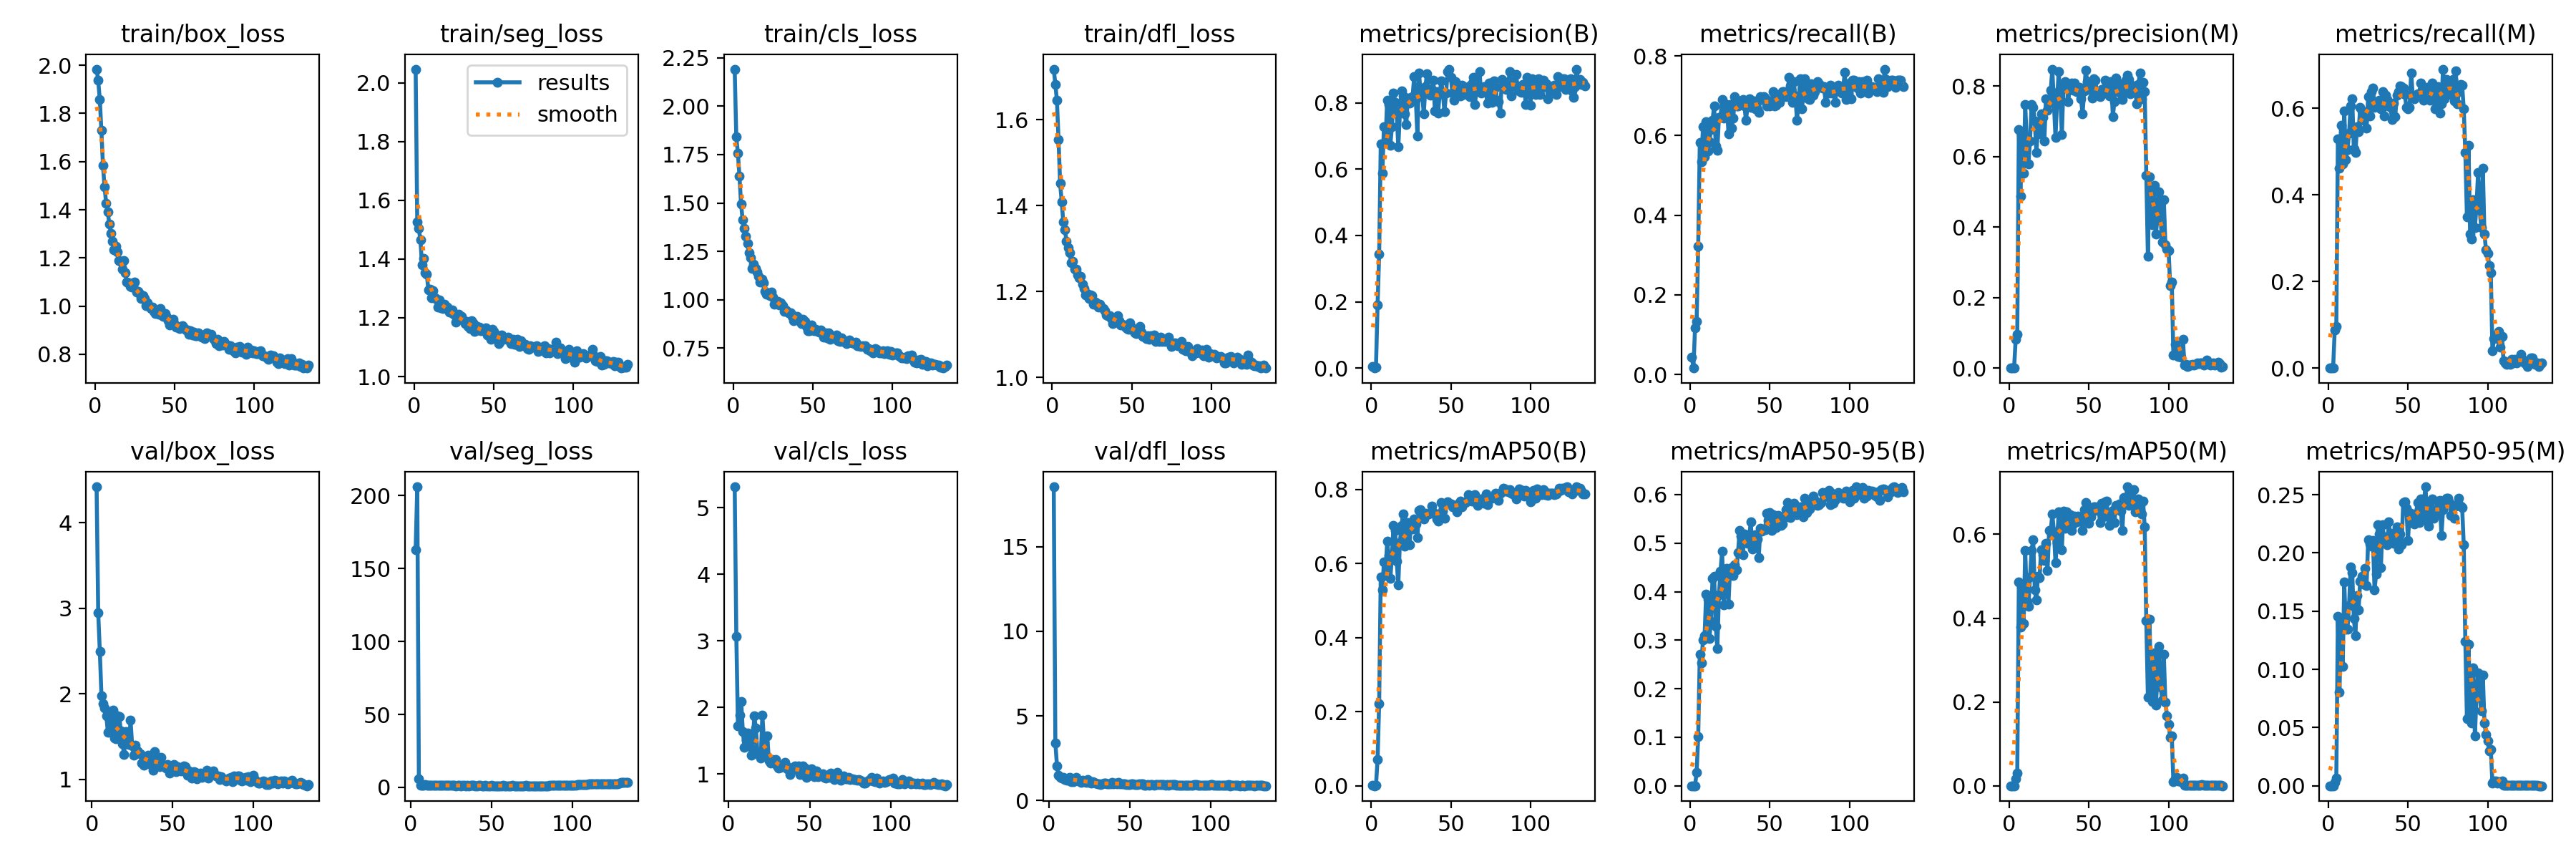

Values plotted in this chart, from the file beside it:
epoch, time, train/box_loss, train/seg_loss, train/cls_loss, train/dfl_loss, metrics/precision(B), metrics/recall(B), metrics/mAP50(B), metrics/mAP50-95(B), metrics/precision(M), metrics/recall(M), metrics/mAP50(M), metrics/mAP50-95(M), val/box_loss, val/seg_loss, val/cls_loss, val/dfl_loss, lr/pg0, lr/pg1, lr/pg2
1, 35.88, 1.984, 2.046, 2.192, 1.717, 0.00509, 0.04418, 0.00115, 0.00023, 0, 0, 0, 0, nan, nan, nan, nan, 0.07051, 0.003277, 0.003277
2, 70.92, 1.937, 1.526, 1.842, 1.682, 0.00015, 0.01606, 7e-05, 2e-05, 0, 0, 0, 0, nan, nan, nan, nan, 0.04051, 0.00661, 0.00661
3, 105.9, 1.859, 1.503, 1.758, 1.644, 0.00294, 0.1165, 0.00073, 0.00023, 0, 0, 0, 0, 4.422, 162.8, inf, 18.53, 0.01051, 0.009943, 0.009943
4, 140.9, 1.729, 1.464, 1.638, 1.554, 0.1894, 0.1325, 0.07117, 0.02707, 0.08057, 0.08835, 0.01636, 0.00269, 2.945, 206.1, 5.315, 3.398, 0.009999, 0.009999, 0.009999
5, 175.8, 1.583, 1.38, 1.495, 1.452, 0.343, 0.3229, 0.2218, 0.1017, 0.09521, 0.09639, 0.03, 0.00675, 2.494, 5.662, 3.066, 2.051, 0.009998, 0.009998, 0.009998
6, 211.6, 1.495, 1.401, 1.411, 1.408, 0.6756, 0.5823, 0.5644, 0.2717, 0.6755, 0.5301, 0.4864, 0.1456, 1.978, 1.626, 1.725, 1.502, 0.009998, 0.009998, 0.009998
7, 249, 1.427, 1.353, 1.367, 1.362, 0.5881, 0.5341, 0.5279, 0.253, 0.4871, 0.4618, 0.3794, 0.08059, 1.886, 1.63, 1.881, 1.366, 0.009996, 0.009996, 0.009996
8, 285.1, 1.392, 1.349, 1.328, 1.344, 0.7272, 0.6225, 0.6045, 0.3004, 0.6536, 0.5607, 0.4797, 0.1429, 1.838, 1.402, 2.086, 1.31, 0.009995, 0.009995, 0.009995
9, 321, 1.34, 1.294, 1.29, 1.318, 0.6806, 0.5462, 0.5685, 0.3087, 0.5529, 0.4718, 0.3875, 0.1024, 1.744, 1.875, 1.633, 1.348, 0.009994, 0.009994, 0.009994
10, 357.8, 1.302, 1.296, 1.242, 1.302, 0.8084, 0.6345, 0.6593, 0.3954, 0.7467, 0.5944, 0.5619, 0.1747, 1.545, 1.409, 1.396, 1.233, 0.009992, 0.009992, 0.009992
11, 393.5, 1.27, 1.267, 1.216, 1.29, 0.795, 0.5607, 0.6208, 0.385, 0.6385, 0.4819, 0.4409, 0.1344, 1.559, 1.707, 1.512, 1.204, 0.00999, 0.00999, 0.00999
12, 429.2, 1.233, 1.294, 1.161, 1.266, 0.6722, 0.5848, 0.5588, 0.3041, 0.5799, 0.5045, 0.4291, 0.1343, 1.712, 1.361, 1.619, 1.33, 0.009988, 0.009988, 0.009988
13, 464.6, 1.248, 1.267, 1.182, 1.27, 0.7268, 0.6145, 0.6196, 0.3385, 0.645, 0.5422, 0.4975, 0.1548, 1.807, 1.576, 1.582, 1.382, 0.009986, 0.009986, 0.009986
14, 500.3, 1.224, 1.263, 1.163, 1.252, 0.829, 0.6385, 0.7025, 0.428, 0.7467, 0.6064, 0.5622, 0.1877, 1.484, 1.285, 1.282, 1.128, 0.009983, 0.009983, 0.009983
15, 536.6, 1.189, 1.235, 1.141, 1.253, 0.8009, 0.6747, 0.6888, 0.4319, 0.7389, 0.6225, 0.5872, 0.1829, 1.472, 1.313, 1.368, 1.11, 0.009981, 0.009981, 0.009981
16, 572.6, 1.185, 1.26, 1.122, 1.239, 0.7721, 0.5743, 0.6069, 0.3286, 0.7001, 0.5064, 0.4671, 0.1437, 1.739, 1.51, 1.873, 1.278, 0.009978, 0.009978, 0.009978
17, 608.8, 1.152, 1.235, 1.091, 1.233, 0.6663, 0.5623, 0.5424, 0.2822, 0.6123, 0.498, 0.4436, 0.129, 1.732, 1.556, 1.689, 1.362, 0.009975, 0.009975, 0.009975
18, 644.2, 1.19, 1.231, 1.106, 1.236, 0.768, 0.6466, 0.6562, 0.393, 0.678, 0.5581, 0.5006, 0.1634, 1.563, 1.59, 1.308, 1.148, 0.009972, 0.009972, 0.009972
19, 679.4, 1.138, 1.247, 1.088, 1.217, 0.8365, 0.6466, 0.7023, 0.4426, 0.6649, 0.5462, 0.4964, 0.1513, 1.417, 1.338, 1.316, 1.15, 0.009968, 0.009968, 0.009968
20, 715, 1.099, 1.239, 1.043, 1.207, 0.8216, 0.6908, 0.7336, 0.4831, 0.7221, 0.6024, 0.5625, 0.1758, 1.293, 1.278, 1.237, 1.052, 0.009965, 0.009965, 0.009965
21, 751.4, 1.097, 1.237, 1.029, 1.193, 0.7658, 0.6435, 0.6461, 0.3732, 0.7111, 0.5944, 0.5515, 0.18, 1.558, 1.409, 1.883, 1.18, 0.009961, 0.009961, 0.009961
22, 787.5, 1.082, 1.219, 1.027, 1.195, 0.7332, 0.6511, 0.6583, 0.4165, 0.6435, 0.5726, 0.5373, 0.173, 1.429, 1.35, 1.468, 1.162, 0.009957, 0.009957, 0.009957
23, 823.1, 1.079, 1.219, 1.021, 1.184, 0.8146, 0.6787, 0.7112, 0.448, 0.764, 0.5851, 0.5787, 0.1867, 1.409, 1.364, 1.286, 1.086, 0.009953, 0.009953, 0.009953
24, 858.3, 1.086, 1.227, 1.037, 1.192, 0.7986, 0.6051, 0.65, 0.3744, 0.7322, 0.5542, 0.5135, 0.1721, 1.689, 1.354, 1.571, 1.229, 0.009948, 0.009948, 0.009948
25, 893.8, 1.101, 1.212, 1.013, 1.191, 0.8164, 0.6784, 0.704, 0.4484, 0.7586, 0.6265, 0.6087, 0.211, 1.39, 1.234, 1.191, 1.061, 0.009944, 0.009944, 0.009944
26, 929.6, 1.058, 1.185, 0.9751, 1.171, 0.8193, 0.6189, 0.6929, 0.4495, 0.7873, 0.5823, 0.6083, 0.2076, 1.279, 1.271, 1.167, 1.02, 0.009939, 0.009939, 0.009939
27, 965.3, 1.06, 1.198, 0.9908, 1.176, 0.8794, 0.6446, 0.7193, 0.4334, 0.8479, 0.6385, 0.6479, 0.206, 1.401, 1.251, 1.219, 1.125, 0.009934, 0.009934, 0.009934
28, 1001, 1.054, 1.211, 0.9911, 1.171, 0.8124, 0.6988, 0.7066, 0.4551, 0.7506, 0.6466, 0.6065, 0.2108, 1.331, 1.211, 1.206, 1.062, 0.009929, 0.009929, 0.009929
29, 1037, 1.032, 1.203, 0.9725, 1.164, 0.7001, 0.6747, 0.6701, 0.4446, 0.6542, 0.6024, 0.5327, 0.1684, 1.303, 1.286, 1.217, 1.014, 0.009924, 0.009924, 0.009924
30, 1072, 1.044, 1.204, 0.9832, 1.171, 0.8903, 0.6747, 0.7429, 0.4806, 0.7589, 0.6068, 0.5799, 0.1815, 1.302, 1.438, 1.123, 1.008, 0.009918, 0.009918, 0.009918
31, 1108, 1.03, 1.191, 0.9696, 1.165, 0.8317, 0.6867, 0.7459, 0.5256, 0.8415, 0.6145, 0.6538, 0.2243, 1.192, 1.198, 1.09, 1.005, 0.009912, 0.009912, 0.009912
32, 1143, 1.003, 1.18, 0.9408, 1.161, 0.8251, 0.6827, 0.7271, 0.5138, 0.7703, 0.6185, 0.6149, 0.216, 1.166, 1.226, 1.102, 0.9639, 0.009906, 0.009906, 0.009906
33, 1178, 1.015, 1.187, 0.946, 1.155, 0.7662, 0.6908, 0.7195, 0.4767, 0.6627, 0.5984, 0.563, 0.1875, 1.268, 1.284, 1.116, 0.9891, 0.0099, 0.0099, 0.0099
34, 1213, 0.9997, 1.171, 0.9396, 1.146, 0.8484, 0.6741, 0.7349, 0.5182, 0.803, 0.6382, 0.6553, 0.224, 1.216, 1.2, 1.126, 1.032, 0.009894, 0.009894, 0.009894
35, 1250, 0.9895, 1.163, 0.9315, 1.143, 0.8867, 0.6385, 0.7309, 0.5032, 0.8117, 0.5823, 0.6136, 0.2127, 1.284, 1.271, 1.169, 1.042, 0.009887, 0.009887, 0.009887
36, 1285, 0.9957, 1.189, 0.9323, 1.143, 0.8333, 0.6747, 0.7346, 0.4996, 0.8059, 0.6305, 0.6539, 0.2139, 1.218, 1.209, 1.079, 0.9969, 0.009881, 0.009881, 0.009881
37, 1321, 0.9772, 1.183, 0.9134, 1.137, 0.8235, 0.6933, 0.7353, 0.5125, 0.7554, 0.62, 0.6156, 0.2072, 1.164, 1.218, 1.102, 0.9883, 0.009874, 0.009874, 0.009874
38, 1356, 0.9693, 1.154, 0.8921, 1.126, 0.841, 0.6707, 0.7549, 0.544, 0.7987, 0.6057, 0.6462, 0.2265, 1.107, 1.25, 0.9869, 0.9835, 0.009867, 0.009867, 0.009867
39, 1392, 0.9746, 1.173, 0.912, 1.134, 0.8677, 0.6851, 0.7385, 0.4879, 0.8092, 0.6024, 0.6093, 0.2093, 1.322, 1.339, 1.076, 1.06, 0.00986, 0.00986, 0.00986
40, 1427, 0.9671, 1.159, 0.9126, 1.134, 0.7747, 0.6867, 0.7363, 0.4998, 0.7872, 0.5743, 0.6248, 0.2168, 1.222, 1.183, 1.069, 0.9889, 0.009852, 0.009852, 0.009852
41, 1463, 0.9913, 1.168, 0.9009, 1.143, 0.8328, 0.6667, 0.7208, 0.5168, 0.809, 0.6125, 0.6428, 0.2083, 1.195, 1.214, 1.115, 1.019, 0.009844, 0.009844, 0.009844
42, 1499, 0.9619, 1.157, 0.8878, 1.132, 0.7683, 0.666, 0.7139, 0.5078, 0.7836, 0.5816, 0.6304, 0.2087, 1.148, 1.238, 1.072, 0.9918, 0.009837, 0.009837, 0.009837
43, 1534, 0.958, 1.16, 0.8767, 1.122, 0.8285, 0.6586, 0.7264, 0.4708, 0.7937, 0.6305, 0.6433, 0.2224, 1.259, 1.223, 1.125, 1.053, 0.009829, 0.009829, 0.009829
44, 1570, 0.9681, 1.155, 0.8988, 1.124, 0.8655, 0.6988, 0.7639, 0.5303, 0.797, 0.6385, 0.6309, 0.2034, 1.16, 1.208, 0.9937, 0.9721, 0.00982, 0.00982, 0.00982
45, 1605, 0.9544, 1.165, 0.8879, 1.122, 0.8261, 0.6908, 0.7413, 0.5243, 0.7646, 0.6521, 0.6365, 0.2162, 1.146, 1.185, 1.016, 0.9831, 0.009812, 0.009812, 0.009812
46, 1641, 0.9406, 1.141, 0.863, 1.118, 0.7734, 0.6988, 0.7213, 0.5297, 0.7209, 0.6506, 0.6094, 0.2068, 1.131, 1.253, 1.115, 0.9902, 0.009803, 0.009803, 0.009803
47, 1677, 0.9222, 1.138, 0.8398, 1.114, 0.8286, 0.6948, 0.761, 0.5278, 0.7855, 0.647, 0.6588, 0.2432, 1.175, 1.193, 1.086, 0.9755, 0.009795, 0.009795, 0.009795
48, 1714, 0.9418, 1.128, 0.841, 1.113, 0.8943, 0.6747, 0.7665, 0.5618, 0.8445, 0.6323, 0.6768, 0.244, 1.069, 1.205, 0.9533, 0.9519, 0.009786, 0.009786, 0.009786
49, 1749, 0.9456, 1.161, 0.8682, 1.127, 0.9013, 0.6787, 0.7618, 0.5471, 0.8117, 0.6024, 0.6421, 0.2381, 1.144, 1.187, 1.022, 0.9507, 0.009777, 0.009777, 0.009777
50, 1785, 0.924, 1.153, 0.8434, 1.115, 0.8771, 0.6747, 0.76, 0.5634, 0.7911, 0.5984, 0.626, 0.2107, 1.099, 1.254, 0.9878, 0.9395, 0.009767, 0.009767, 0.009767
51, 1820, 0.9142, 1.136, 0.8374, 1.109, 0.8291, 0.6817, 0.7523, 0.5264, 0.7894, 0.6021, 0.6411, 0.2349, 1.171, 1.19, 1.079, 0.9796, 0.009758, 0.009758, 0.009758
52, 1855, 0.9121, 1.141, 0.8481, 1.104, 0.8081, 0.7103, 0.7536, 0.5582, 0.7656, 0.6822, 0.6603, 0.2264, 1.09, 1.162, 1.016, 0.9715, 0.009748, 0.009748, 0.009748
53, 1891, 0.9059, 1.113, 0.8345, 1.102, 0.8639, 0.6747, 0.7576, 0.5356, 0.8216, 0.629, 0.6651, 0.2334, 1.15, 1.195, 0.962, 0.9545, 0.009738, 0.009738, 0.009738
54, 1927, 0.9166, 1.119, 0.8333, 1.11, 0.8321, 0.6769, 0.7401, 0.5315, 0.8172, 0.6225, 0.6654, 0.2249, 1.11, 1.15, 1.044, 0.9342, 0.009728, 0.009728, 0.009728
55, 1963, 0.9189, 1.141, 0.8438, 1.118, 0.848, 0.6988, 0.7632, 0.5569, 0.7835, 0.6305, 0.6578, 0.2334, 1.096, 1.215, 0.9541, 0.9367, 0.009718, 0.009718, 0.009718
56, 1999, 0.9091, 1.13, 0.824, 1.105, 0.8215, 0.6827, 0.7677, 0.5515, 0.777, 0.6345, 0.6646, 0.2431, 1.131, 1.191, 0.9859, 0.978, 0.009707, 0.009707, 0.009707
57, 2034, 0.8995, 1.131, 0.8075, 1.096, 0.8537, 0.7028, 0.7532, 0.5369, 0.7708, 0.6345, 0.6282, 0.2263, 1.154, 1.246, 0.9754, 0.9954, 0.009697, 0.009697, 0.009697
58, 2069, 0.9016, 1.128, 0.829, 1.098, 0.8241, 0.7108, 0.7623, 0.5398, 0.7896, 0.6586, 0.6748, 0.2461, 1.148, 1.143, 1.002, 0.9665, 0.009686, 0.009686, 0.009686
59, 2105, 0.8831, 1.133, 0.8019, 1.091, 0.8348, 0.7104, 0.7655, 0.5522, 0.7855, 0.6324, 0.6418, 0.2305, 1.045, 1.185, 0.9498, 0.9136, 0.009675, 0.009675, 0.009675
60, 2140, 0.8985, 1.124, 0.8272, 1.097, 0.8324, 0.6983, 0.7694, 0.5684, 0.8165, 0.6185, 0.6776, 0.2447, 1.095, 1.175, 0.9356, 0.909, 0.009664, 0.009664, 0.009664
... 74 more rows
